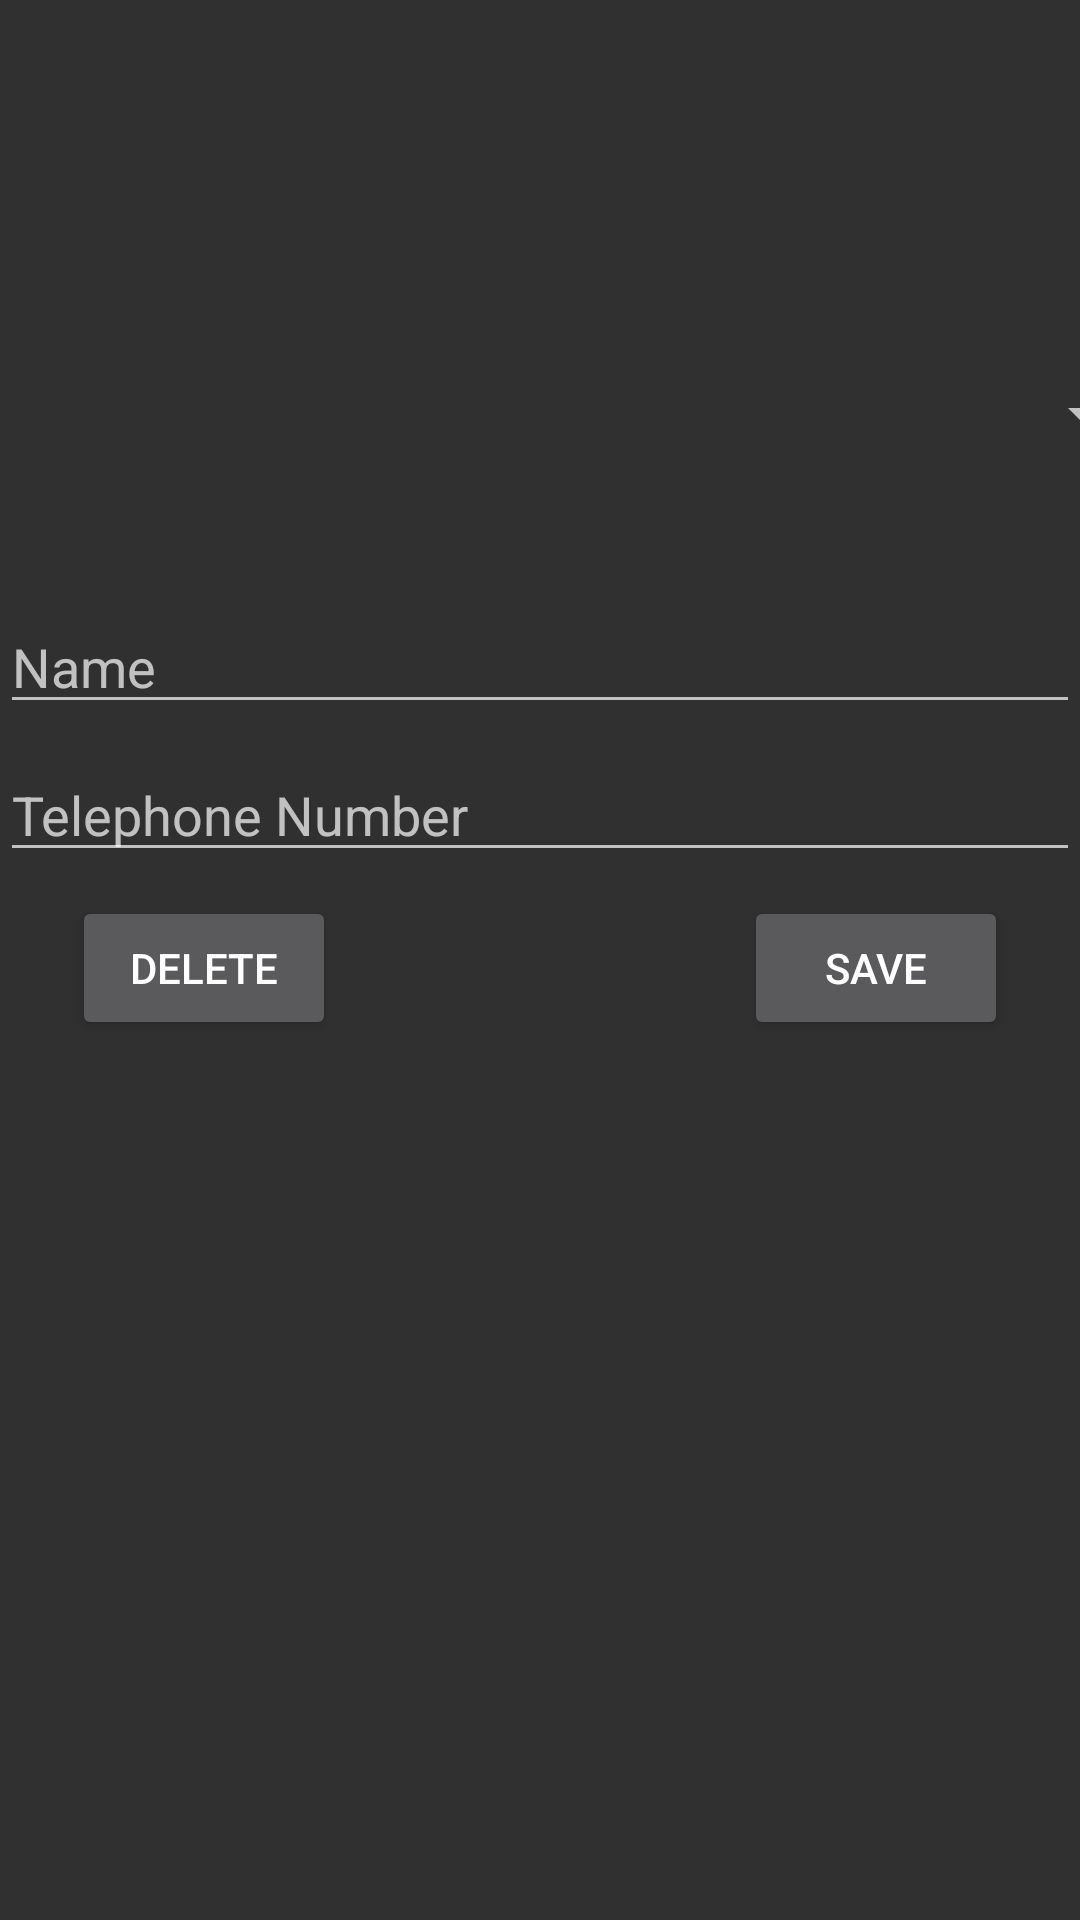

Produce the Android XML layout that renders to this screen, including the resource entries it uses.
<!-- AndroidManifest.xml: application theme Theme.AppCompat -->
<!-- res/layout/activity_add_new_contact.xml -->
<?xml version="1.0" encoding="utf-8"?>
<androidx.constraintlayout.widget.ConstraintLayout xmlns:android="http://schemas.android.com/apk/res/android"
    xmlns:app="http://schemas.android.com/apk/res-auto"
    xmlns:tools="http://schemas.android.com/tools"
    android:layout_height="match_parent"
    android:layout_width="match_parent"
    tools:context=".AddNewContactActivity">

    <EditText
        android:id="@+id/nameText"
        android:layout_width="0dp"
        android:layout_height="wrap_content"
        android:layout_marginTop="50dp"
        android:ems="10"
        android:hint="Name"
        android:inputType="text"
        app:layout_constraintEnd_toEndOf="parent"
        app:layout_constraintStart_toStartOf="parent"
        app:layout_constraintTop_toBottomOf="@+id/spinner" />

    <EditText
        android:id="@+id/contactText"
        android:layout_width="0dp"
        android:layout_height="wrap_content"
        android:layout_marginTop="8dp"
        android:ems="10"
        android:hint="Telephone Number"
        android:inputType="text"
        app:layout_constraintEnd_toEndOf="parent"
        app:layout_constraintHorizontal_bias="0.502"
        app:layout_constraintStart_toStartOf="parent"
        app:layout_constraintTop_toBottomOf="@+id/nameText" />

    <Spinner
        android:id="@+id/spinner"
        android:layout_width="409dp"
        android:layout_height="wrap_content"
        android:layout_marginTop="10dp"
        app:layout_constraintEnd_toEndOf="parent"
        app:layout_constraintStart_toStartOf="parent"
        app:layout_constraintTop_toBottomOf="@+id/ivAvatar" />

    <Button
        android:id="@+id/addButton"
        android:layout_width="wrap_content"
        android:layout_height="wrap_content"
        android:layout_marginTop="8dp"
        android:layout_marginEnd="24dp"
        android:onClick="saveOnClick"
        android:text="Save"
        app:layout_constraintEnd_toEndOf="parent"
        app:layout_constraintTop_toBottomOf="@+id/contactText" />

    <Button
        android:id="@+id/deleteButton"
        android:layout_width="wrap_content"
        android:layout_height="wrap_content"
        android:layout_marginStart="24dp"
        android:layout_marginTop="8dp"
        android:onClick="deleteOnClick"
        android:text="delete"
        app:layout_constraintStart_toStartOf="parent"
        app:layout_constraintTop_toBottomOf="@+id/contactText" />

    <ImageView
        android:id="@+id/ivAvatar"
        android:layout_width="100dp"
        android:layout_height="100dp"
        android:layout_marginTop="16dp"
        app:layout_constraintEnd_toEndOf="parent"
        app:layout_constraintStart_toStartOf="parent"
        app:layout_constraintTop_toTopOf="parent"
        tools:srcCompat="@tools:sample/avatars" />

</androidx.constraintlayout.widget.ConstraintLayout>
<!-- resources referenced by this layout -->
<resources>

</resources>
